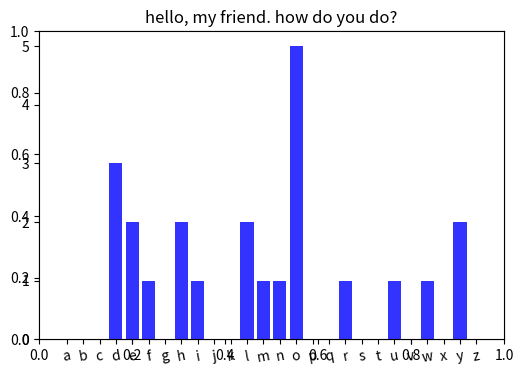

Recreate this plot in Python.
import matplotlib as mpl
import matplotlib.pyplot as plt
data = []
abc = ['a', 'b', 'c', 'd', 'e', 'f', 'g', 'h', 'i', 'j', 'k', 'l', 'm', 'n', 'o', 'p', 'q', 'r', 's', 't', 'u', 'v', 'w', 'x', 'y', 'z']
text = "hello, my friend. how do you do?"

for i in range(len(abc)):
    count = 0
    for j in text:
        if (j == abc[i]):
                count += 1
    data.append(count)
    print("%s - %s" % (abc[i], count))
print(data)
print(len(data))

dpi = 100
fig = plt.figure(dpi = dpi, figsize = (600 / dpi, 400 / dpi) )
mpl.rcParams.update({'font.size': 10})

plt.title('hello, my friend. how do you do?')

ax = plt.axes()

xs = range(len(abc))
plt.bar([x + 0.0 for x in xs],  data,
          color = 'blue', alpha = 0.8,
         zorder = 0)
plt.xticks(xs, abc, rotation =10)
plt.show()
